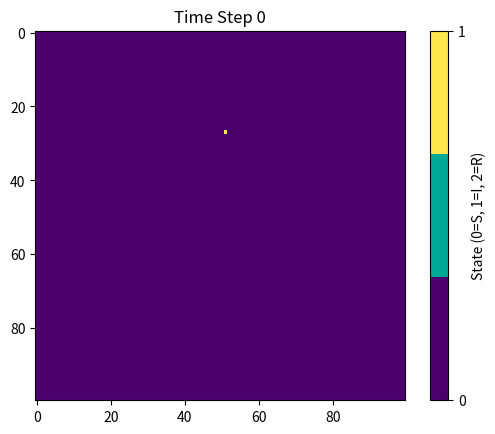
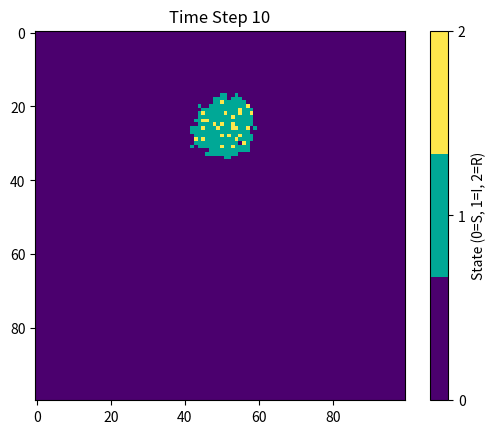
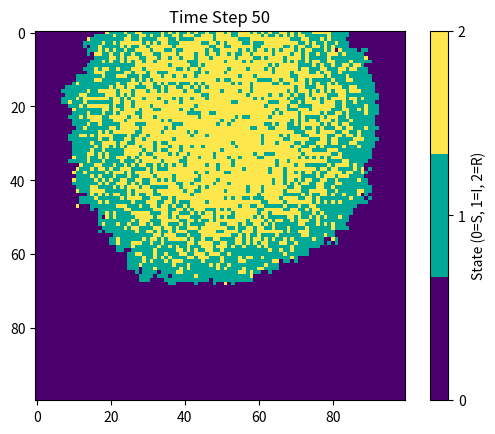
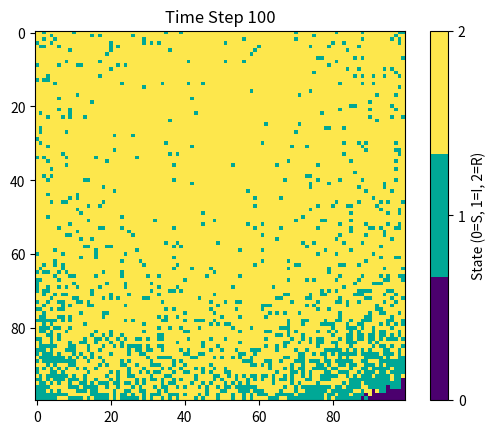
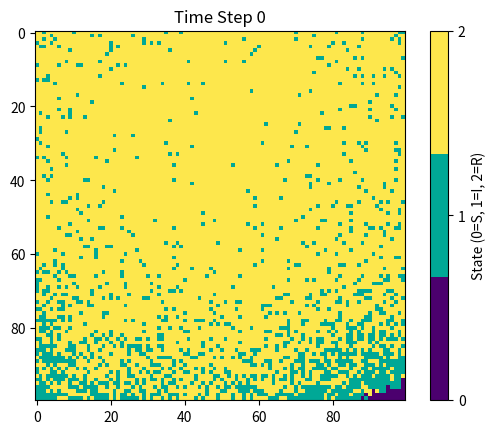

Write Python code to recreate these figures, in order.
# Project Plan:
# 1.The purpose of this code is to simulate the spatial SIR model of disease spread on a grid and visualize the results.
# 2.The code initializes a grid representing a population, simulates the spread of an infection, and visualizes the results using a custom colormap.
# 3.The simulation includes infecting neighboring cells and recovering infected individuals over a specified number of timesteps.
# Import necessary libraries
import matplotlib.pyplot as plt
from matplotlib.animation import FuncAnimation
from matplotlib.colors import ListedColormap
import numpy as np
# Initialize the data
size = 100
beta = 0.3
gamma = 0.05
timesteps = 100

# Create custom colormap: susceptible=purple, infected=blue-green, recovered=yellow
colors = ['#4b006e', '#00a896', '#fde74c']
cmap = ListedColormap(colors)

# Initialize population grid (0=susceptible, 1=infected, 2=recovered)
population = np.zeros((size, size), dtype=np.uint8)

# Random initial outbreak
outbreak = np.random.choice(range(size), 2)
population[outbreak[0], outbreak[1]] = 1

# Function to infect neighbors
def infect_neighbors(pop, beta):
    """Infect susceptible neighbors of infected individuals"""
    infected_positions = np.argwhere(pop == 1)
    new_pop = pop.copy()
    
    for i, j in infected_positions:
        # Check all 8 neighbors (Moore neighborhood)
        for x in range(max(0, i-1), min(size, i+2)):
            for y in range(max(0, j-1), min(size, j+2)):
                if pop[x, y] == 0 and np.random.random() < beta:
                    new_pop[x, y] = 1
    return new_pop

# Function to handle recovery
def recover(pop, gamma):
    """Recover infected individuals with probability gamma"""
    infected_mask = (pop == 1)
    recovery_mask = np.random.random(pop.shape) < gamma
    pop[np.logical_and(infected_mask, recovery_mask)] = 2
    return pop

# Simulation loop
fig, ax = plt.subplots(figsize=(8, 6))
plots = []  # To store plots at different timesteps

for t in range(timesteps + 1):
    # Update population
    if t > 0:
        population = infect_neighbors(population, beta)
        population = recover(population, gamma)
    
    # Plot at specific timesteps
    if t in [0, 10, 50, 100]:
        plt.figure()
        plt.imshow(population, cmap=cmap, interpolation='nearest')
        plt.title(f'Time Step {t}')
        plt.colorbar(ticks=[0, 1, 2], label='State (0=S, 1=I, 2=R)')
        plt.show()

# Animation (optional)
fig, ax = plt.subplots()
img = ax.imshow(population, cmap=cmap, interpolation='nearest')

def update(frame):
    global population
    if frame > 0:
        population = infect_neighbors(population, beta)
        population = recover(population, gamma)
    img.set_data(population)
    ax.set_title(f'Time Step {frame}')
    return img,

ani = FuncAnimation(fig, update, frames=timesteps, interval=100, blit=True)
plt.colorbar(img, ticks=[0, 1, 2], label='State (0=S, 1=I, 2=R)')
plt.show()